Labelled photos from "data", an image-classification folder in Marshall-mk/EggPlantDisease. The possible labels are: healthy leaf, insect pest disease, leaf spot disease, mosaic virus disease, small leaf disease, white mold disease, wilt disease.

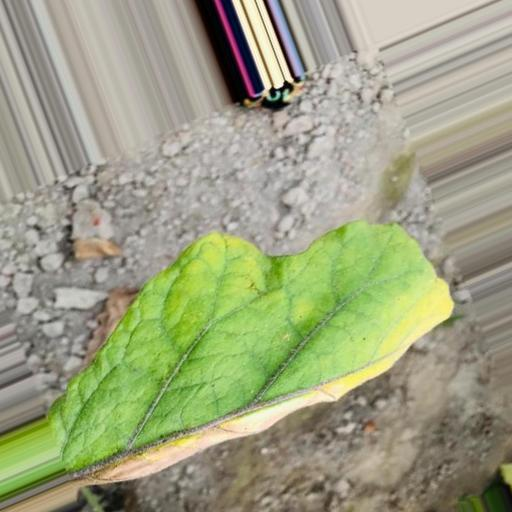
Label: leaf spot disease

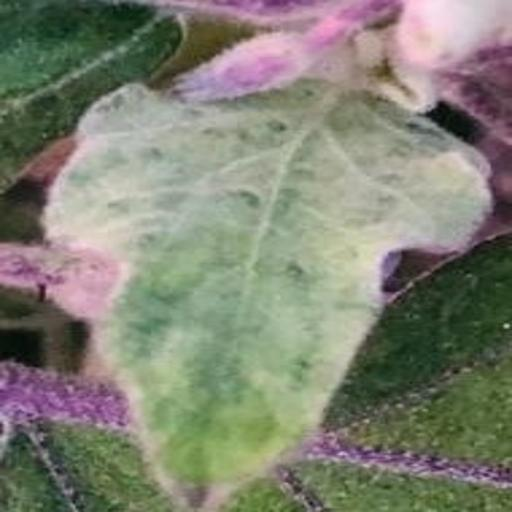
Label: mosaic virus disease

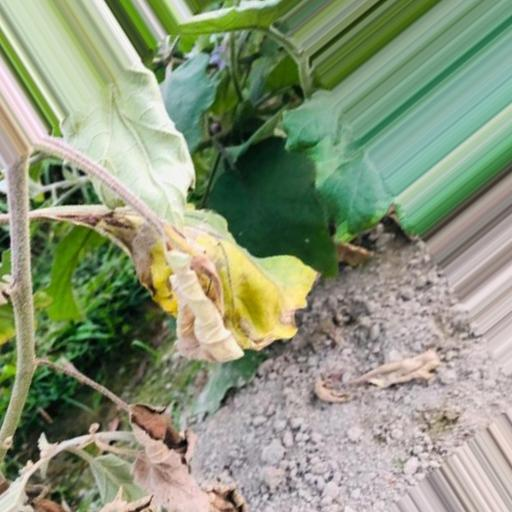
Label: wilt disease

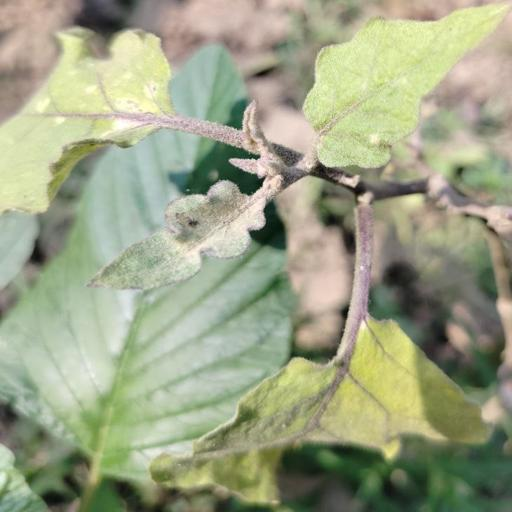
Label: small leaf disease

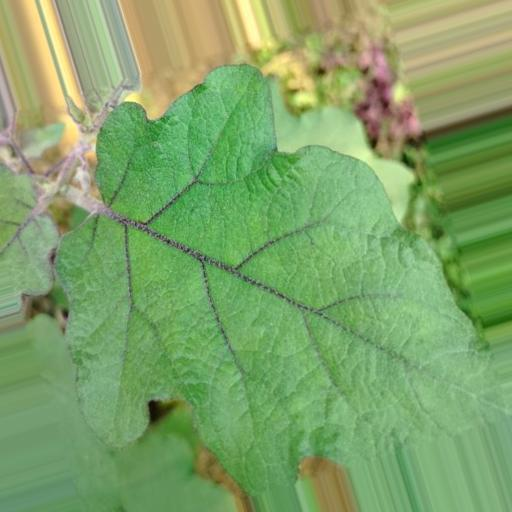
Label: healthy leaf

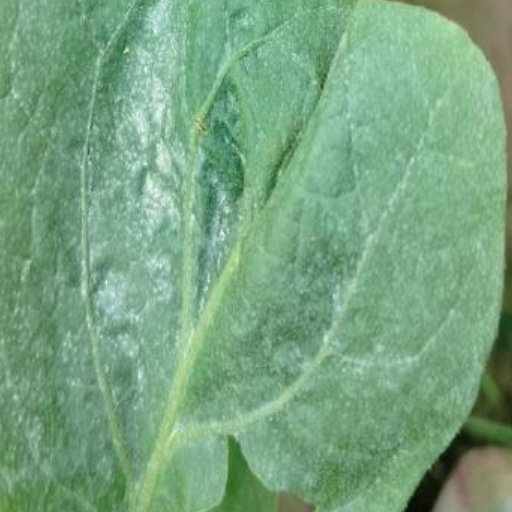
Label: white mold disease
